Image classification data set "images_organized" (Alexr626/Warehouse-shelf-classifier on GitHub). Class labels (2): empty shelf, filled shelf.

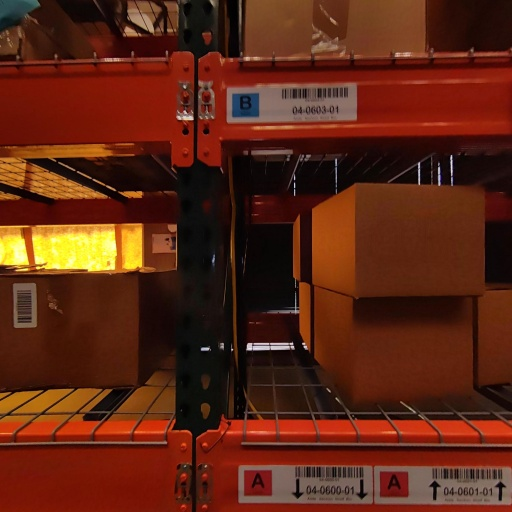
Label: filled shelf

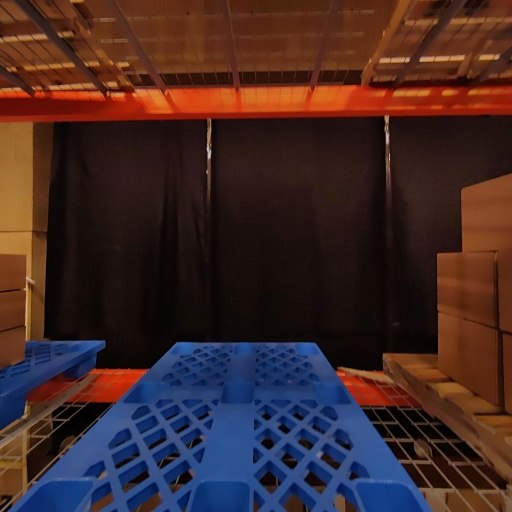
Label: empty shelf

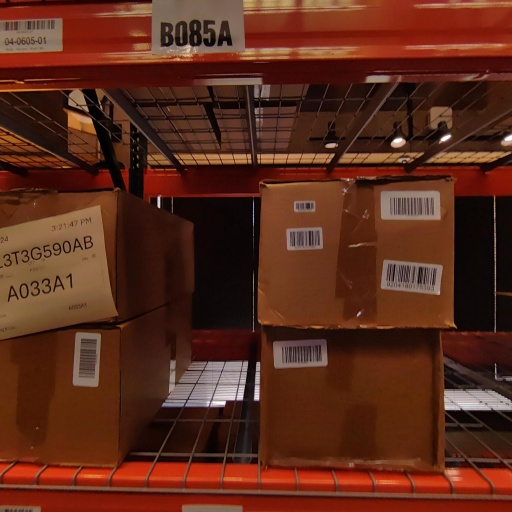
Label: filled shelf

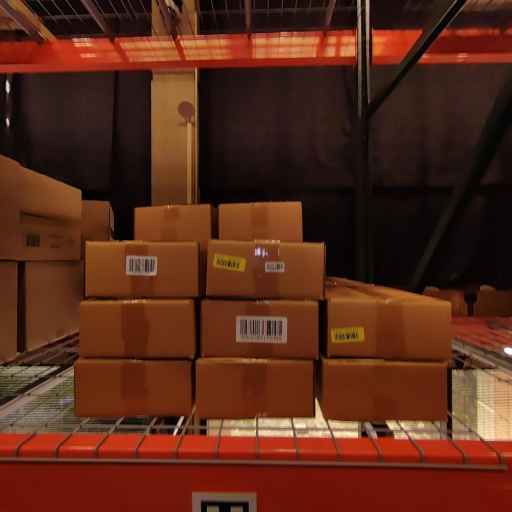
Label: filled shelf

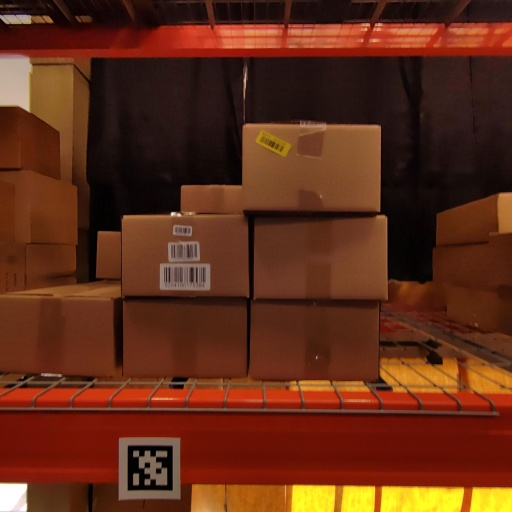
Label: filled shelf

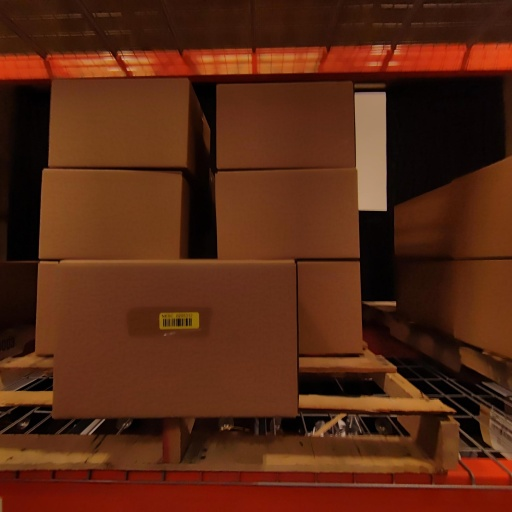
Label: filled shelf
